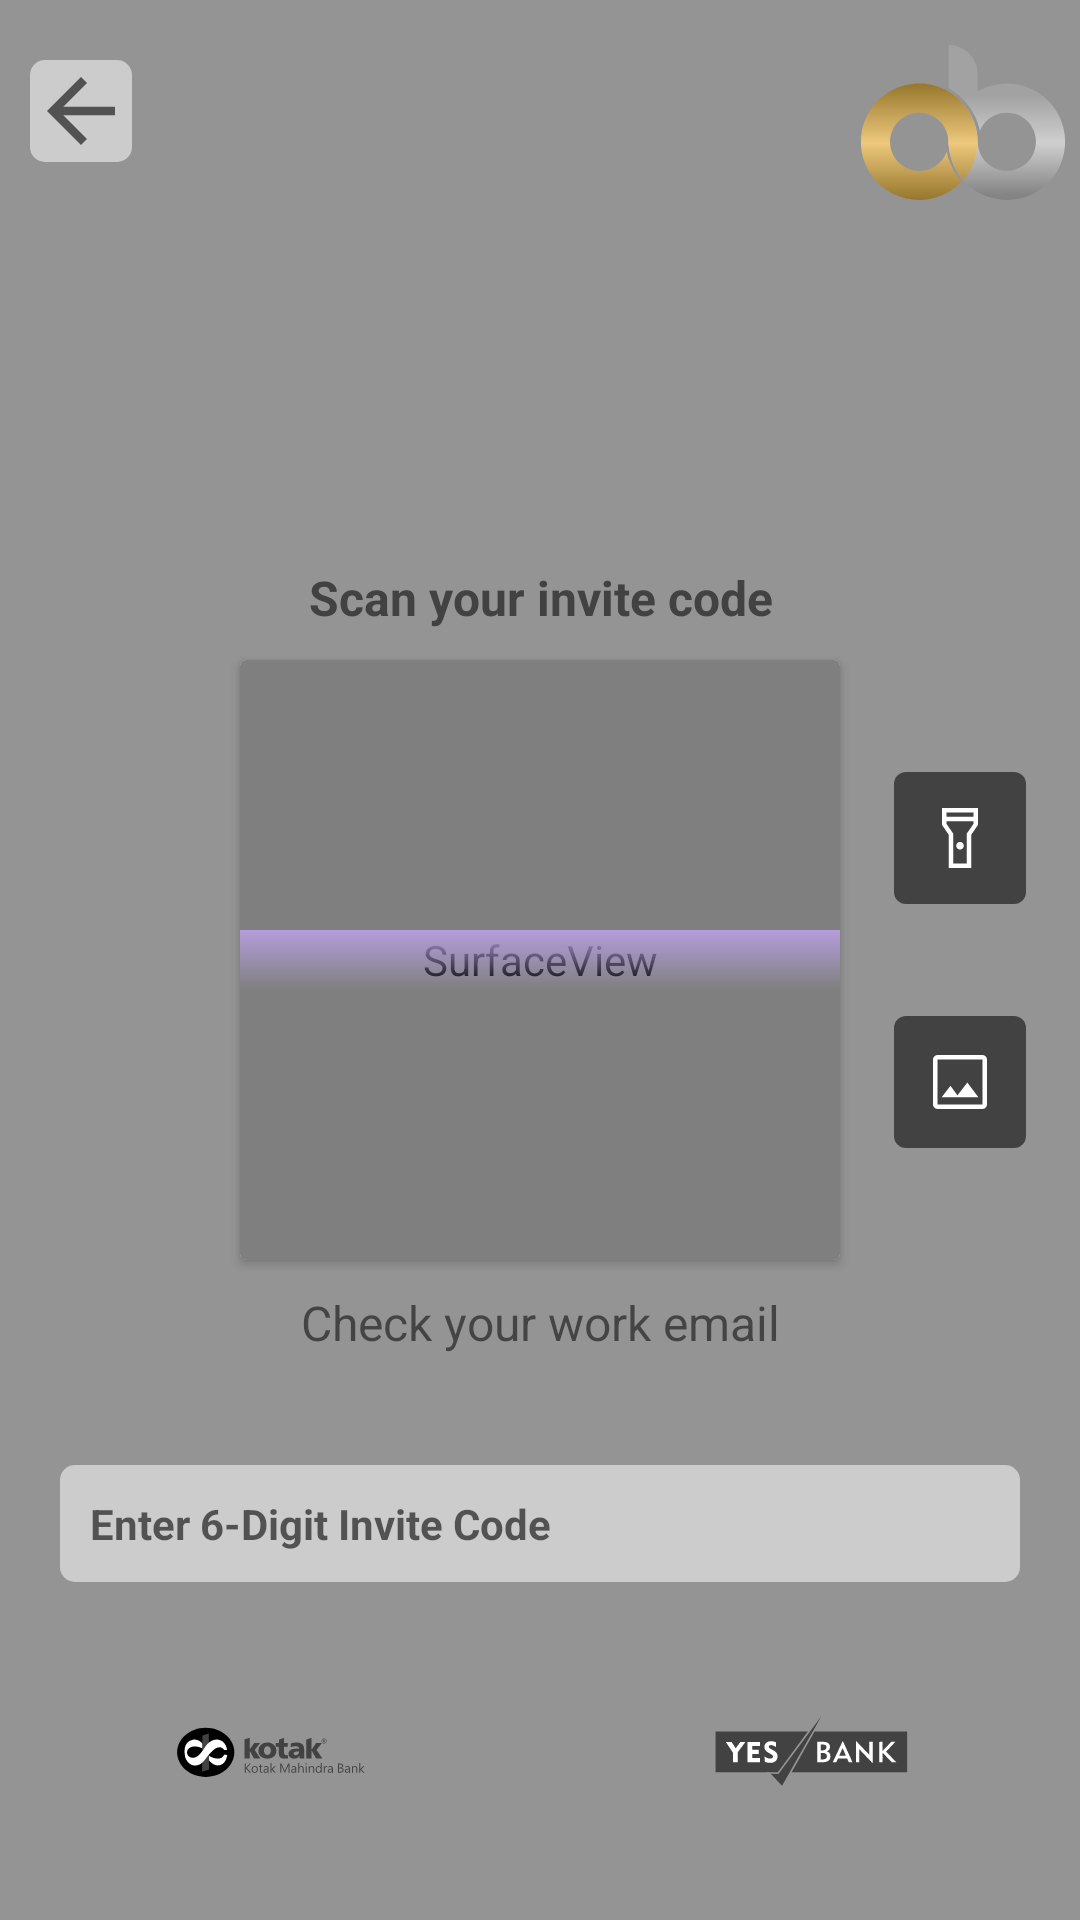

Android layout source for this screen:
<!-- AndroidManifest.xml: application theme Theme.MaterialComponents.DayNight.NoActionBar -->
<!-- res/layout/activity_onboarding_scan.xml -->
<?xml version="1.0" encoding="utf-8"?>
<androidx.constraintlayout.widget.ConstraintLayout xmlns:android="http://schemas.android.com/apk/res/android"
    xmlns:app="http://schemas.android.com/apk/res-auto"
    xmlns:tools="http://schemas.android.com/tools"
    android:layout_width="match_parent"
    android:layout_height="match_parent"
    tools:context=".OnboardingScanCode">


    <SurfaceView
        android:id="@+id/surfaceBlur"
        android:layout_width="match_parent"
        android:layout_height="match_parent" />

    <View
        android:layout_width="match_parent"
        android:layout_height="match_parent"
        android:alpha="0.5"
        android:background="@android:color/darker_gray" />


    <ImageView
        android:id="@+id/backIconScan"
        android:layout_width="wrap_content"
        android:layout_height="wrap_content"
        android:layout_marginStart="10dp"
        android:layout_marginTop="20dp"
        android:background="@drawable/round_back"
        android:src="@drawable/ic_back"
        app:layout_constraintStart_toStartOf="parent"
        app:layout_constraintTop_toTopOf="parent" />

    <ImageView
        android:id="@+id/oneBanc"
        android:layout_width="wrap_content"
        android:layout_height="wrap_content"
        android:paddingStart="5dp"
        android:paddingTop="15dp"
        android:paddingEnd="5dp"
        android:paddingBottom="30dp"
        android:src="@drawable/ic_onebanc_logo"
        app:layout_constraintEnd_toEndOf="parent"
        app:layout_constraintTop_toTopOf="parent" />

    <TextView
        android:id="@+id/tvScanInvite"
        android:layout_width="match_parent"
        android:layout_height="wrap_content"
        android:layout_marginStart="26dp"
        android:layout_marginEnd="26dp"
        android:paddingBottom="10dp"
        android:text="@string/scan_your_invite_code"
        android:textColor="#424242"
        android:textAlignment="center"
        android:textSize="16sp"
        android:textStyle="bold"
        app:layout_constraintBottom_toTopOf="@id/scannerViewCard"
        app:layout_constraintEnd_toEndOf="parent"
        app:layout_constraintStart_toStartOf="parent" />


    <androidx.cardview.widget.CardView
        android:id="@+id/scannerViewCard"
        android:layout_width="200dp"
        android:layout_height="200dp"
        android:background="@drawable/card_view_background"
        app:layout_constraintBottom_toBottomOf="parent"
        app:layout_constraintEnd_toEndOf="parent"
        app:layout_constraintStart_toStartOf="parent"
        app:layout_constraintTop_toTopOf="parent">

        <SurfaceView
            android:id="@+id/scannerView"
            android:layout_width="200dp"
            android:layout_height="200dp"
            android:layout_gravity="center" />

        <View
            android:id="@+id/animeteOR"
            android:layout_width="match_parent"
            android:layout_height="20dp"
            android:layout_gravity="center_vertical"
            android:background="@drawable/gradient_background" />
    </androidx.cardview.widget.CardView>


    <ImageView
        android:id="@+id/scannerFlash"
        android:layout_width="wrap_content"
        android:layout_height="wrap_content"
        android:background="@drawable/camera_background"
        android:padding="10dp"
        android:src="@drawable/flashlight_on"
        app:layout_constraintBottom_toTopOf="@id/scannerGallary"
        app:layout_constraintEnd_toEndOf="parent"
        app:layout_constraintStart_toEndOf="@id/scannerViewCard"
        app:layout_constraintTop_toTopOf="@id/scannerViewCard" />

    <ImageView
        android:id="@+id/scannerGallary"
        android:layout_width="wrap_content"
        android:layout_height="wrap_content"
        android:background="@drawable/camera_background"
        android:padding="10dp"
        android:src="@drawable/image"
        app:layout_constraintBottom_toBottomOf="@id/scannerViewCard"
        app:layout_constraintEnd_toEndOf="parent"
        app:layout_constraintStart_toEndOf="@id/scannerViewCard"
        app:layout_constraintTop_toBottomOf="@id/scannerFlash" />


    <TextView
        android:id="@+id/tvCheckEmailScan"
        android:layout_width="wrap_content"
        android:layout_height="wrap_content"
        android:layout_marginTop="10dp"
        android:text="@string/check_your_work_email"
        android:textAlignment="center"
        android:textSize="16sp"
        app:layout_constraintEnd_toEndOf="parent"
        app:layout_constraintStart_toStartOf="parent"
        app:layout_constraintTop_toBottomOf="@id/scannerViewCard" />

    <TextView
        android:id="@+id/tvBarcode"
        android:layout_width="match_parent"
        android:layout_height="wrap_content"
        android:layout_marginStart="20sp"
        android:layout_marginTop="10dp"
        android:layout_marginEnd="20sp"
        android:background="@drawable/round_shape"
        android:hint="@string/enter_6_digit_invite_code"
        android:inputType="number"
        android:padding="10dp"
        android:textColor="@color/black"
        android:textStyle="bold"
        app:layout_constraintBottom_toTopOf="@id/ScanViewBanking"
        app:layout_constraintEnd_toEndOf="parent"
        app:layout_constraintStart_toStartOf="parent"
        app:layout_constraintTop_toBottomOf="@id/tvCheckEmailScan" />

    <androidx.constraintlayout.widget.ConstraintLayout
        android:id="@+id/ScanViewBanking"
        android:layout_width="match_parent"
        android:layout_height="wrap_content"
        app:layout_constraintBottom_toBottomOf="parent"
        app:layout_constraintTop_toBottomOf="@id/tvBarcode">

        <ImageView
            android:id="@+id/kotak"
            android:layout_width="0dp"
            android:layout_height="wrap_content"
            android:src="@drawable/ic_kotak_scan"
            app:layout_constraintEnd_toStartOf="@+id/yes"
            app:layout_constraintHorizontal_chainStyle="packed"
            app:layout_constraintStart_toStartOf="parent"
            app:layout_constraintTop_toTopOf="parent" />

        <ImageView
            android:id="@+id/yes"
            android:layout_width="0dp"
            android:layout_height="wrap_content"
            android:src="@drawable/ic_yes_scan"
            app:layout_constraintEnd_toEndOf="parent"
            app:layout_constraintStart_toEndOf="@+id/kotak"
            app:layout_constraintTop_toTopOf="parent" />

    </androidx.constraintlayout.widget.ConstraintLayout>

</androidx.constraintlayout.widget.ConstraintLayout>
<!-- resources referenced by this layout -->
<resources>
  <color name="black">#FF000000</color>
  <!-- drawable camera_background (drawable) -->
  <?xml version="1.0" encoding="UTF-8"?>
  <shape xmlns:android="http://schemas.android.com/apk/res/android">
      <solid android:color="#424242"/>
      <padding android:left="4dp"
          android:top="4dp"
          android:right="4dp"
          android:bottom="4dp"/>
      <corners android:radius="4dp"/>
  </shape>
  <!-- drawable card_view_background (drawable) -->
  <?xml version="1.0" encoding="UTF-8"?>
  <shape xmlns:android="http://schemas.android.com/apk/res/android">
      <solid android:color="#800080"/>
  
      <stroke android:width="1dp"
          android:color="#ff000000"
          />
  
      <padding android:left="1dp"
          android:top="1dp"
          android:right="1dp"
          android:bottom="1dp"
          />
  
      <corners
          android:topLeftRadius="7dp"
          android:topRightRadius="7dp"/>
  </shape>
  <!-- drawable flashlight_on (drawable) -->
  <vector xmlns:android="http://schemas.android.com/apk/res/android"
      android:width="24dp"
      android:height="24dp"
      android:viewportWidth="48"
      android:viewportHeight="48"
      android:tint="?attr/expandedHintEnabled">
    <path
        android:fillColor="@android:color/white"
        android:pathData="M16.5,44V21.85L12,15.25V4H36V15.25L31.5,21.85V44ZM24,31.7Q22.95,31.7 22.2,30.95Q21.45,30.2 21.45,29.15Q21.45,28.1 22.2,27.35Q22.95,26.6 24,26.6Q25.05,26.6 25.8,27.35Q26.55,28.1 26.55,29.15Q26.55,30.2 25.8,30.95Q25.05,31.7 24,31.7ZM15,9.8H33V7H15ZM33,12.8H15V14.55L19.5,21.1V41H28.5V21.1L33,14.55ZM24,24.65Z"/>
  </vector>
  <!-- drawable gradient_background (drawable) -->
  <shape xmlns:android="http://schemas.android.com/apk/res/android"
      >
  
      <gradient
          android:angle="90"
          android:startColor="#00FFFFFF"
          android:endColor="#B39DDB"/>
  
  </shape>
  <!-- drawable ic_back (drawable) -->
  <vector xmlns:android="http://schemas.android.com/apk/res/android"
      android:width="34dp"
      android:height="34dp"
      android:tint="?attr/colorControlNormal"
      android:viewportWidth="24"
      android:viewportHeight="24">
      <path
          android:fillColor="@android:color/white"
          android:pathData="M20,11H7.83l5.59,-5.59L12,4l-8,8 8,8 1.41,-1.41L7.83,13H20v-2z" />
  </vector>
  <!-- drawable ic_kotak_scan: vector/xml drawable (drawable, 13766 chars, omitted) -->
  <!-- drawable ic_onebanc_logo: vector/xml drawable (drawable, 2019 chars, omitted) -->
  <!-- drawable ic_yes_scan: vector/xml drawable (drawable, 4309 chars, omitted) -->
  <!-- drawable image (drawable) -->
  <vector xmlns:android="http://schemas.android.com/apk/res/android"
      android:width="24dp"
      android:height="24dp"
      android:viewportWidth="48"
      android:viewportHeight="48"
      android:tint="?attr/expandedHintEnabled">
    <path
        android:fillColor="@android:color/white"
        android:pathData="M11.8,34.15H36.25L28.9,24.35L22.3,32.9L17.65,26.55ZM9,42Q7.8,42 6.9,41.1Q6,40.2 6,39V9Q6,7.8 6.9,6.9Q7.8,6 9,6H39Q40.2,6 41.1,6.9Q42,7.8 42,9V39Q42,40.2 41.1,41.1Q40.2,42 39,42ZM9,39H39Q39,39 39,39Q39,39 39,39V9Q39,9 39,9Q39,9 39,9H9Q9,9 9,9Q9,9 9,9V39Q9,39 9,39Q9,39 9,39ZM9,9Q9,9 9,9Q9,9 9,9V39Q9,39 9,39Q9,39 9,39Q9,39 9,39Q9,39 9,39V9Q9,9 9,9Q9,9 9,9Z"/>
  </vector>
  <!-- drawable round_back (drawable) -->
  <?xml version="1.0" encoding="UTF-8"?>
  <shape xmlns:android="http://schemas.android.com/apk/res/android">
      <solid android:color="#CCCCCC"/>
  
  
  
  
      <corners android:radius="5dp"/>
  </shape>
  <!-- drawable round_shape (drawable) -->
  <?xml version="1.0" encoding="UTF-8"?>
  <shape xmlns:android="http://schemas.android.com/apk/res/android">
      <solid android:color="#CCCCCC"/>
  
  
  
  
      <corners android:radius="5dp"/>
  </shape>
  <string name="check_your_work_email">Check your work email</string>
  <string name="enter_6_digit_invite_code">Enter 6-Digit Invite Code</string>
  <string name="scan_your_invite_code">Scan your invite code</string>
</resources>
